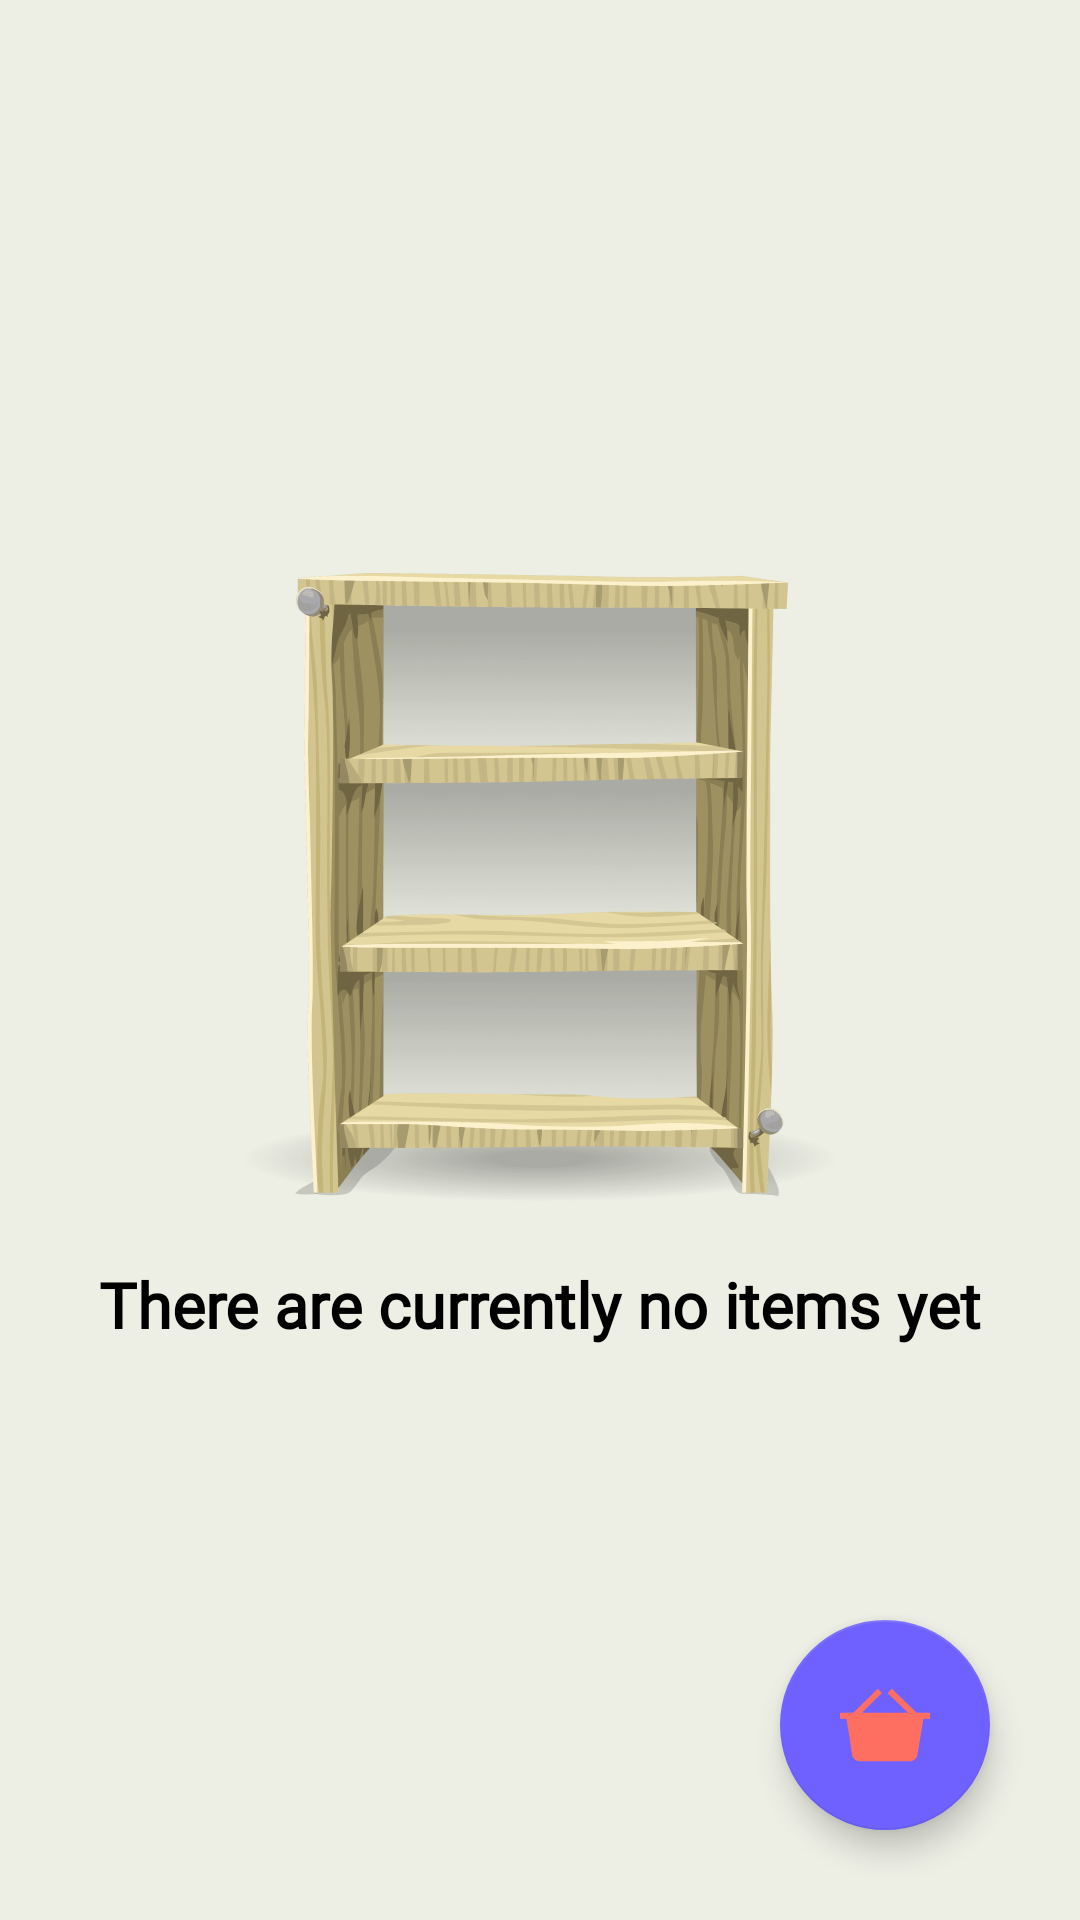

Layout XML and referenced resources for this Android screen:
<!-- AndroidManifest.xml: application theme Theme.InventoryApp -->
<!-- res/layout/activity_catalog.xml -->
<?xml version="1.0" encoding="utf-8"?>
<androidx.constraintlayout.widget.ConstraintLayout xmlns:android="http://schemas.android.com/apk/res/android"
    xmlns:app="http://schemas.android.com/apk/res-auto"
    xmlns:tools="http://schemas.android.com/tools"
    android:layout_width="match_parent"
    android:layout_height="match_parent"
    android:background="@color/screen_bg"
    android:padding="10dp"
    tools:context=".ui.CatalogActivity">

    <ListView
        android:id="@+id/itemList"
        android:layout_width="match_parent"
        android:layout_height="match_parent"
        app:layout_constraintStart_toStartOf="parent"
        app:layout_constraintTop_toTopOf="parent"
        app:layout_constraintEnd_toEndOf="parent"
        app:layout_constraintBottom_toBottomOf="parent"
        android:drawSelectorOnTop="true"/>

    <LinearLayout
        android:id="@+id/emptyView"
        android:layout_width="wrap_content"
        android:layout_height="wrap_content"
        android:gravity="center"
        app:layout_constraintStart_toStartOf="parent"
        app:layout_constraintTop_toTopOf="parent"
        app:layout_constraintEnd_toEndOf="parent"
        app:layout_constraintBottom_toBottomOf="parent"
        android:orientation="vertical">

        <ImageView
            android:layout_width="wrap_content"
            android:layout_height="wrap_content"
            android:src="@drawable/empty_shelf"/>

        <TextView
            android:layout_width="wrap_content"
            android:layout_height="wrap_content"
            android:text="@string/no_items_msg"
            style="@style/LabelOne"
            android:textSize="21sp"
            android:layout_marginTop="20dp"/>

    </LinearLayout>

    <com.google.android.material.floatingactionbutton.FloatingActionButton
        android:id="@+id/btnBasket"
        android:layout_width="wrap_content"
        android:layout_height="wrap_content"
        android:layout_margin="20dp"
        android:contentDescription="@string/additem"
        android:src="@drawable/ic_basket"
        app:backgroundTint="@color/primary"
        app:fabCustomSize="70dp"
        app:layout_constraintBottom_toBottomOf="parent"
        app:layout_constraintEnd_toEndOf="parent"
        app:maxImageSize="30dp"
        app:tint="@color/secondary" />

    <com.google.android.material.floatingactionbutton.FloatingActionButton
        android:id="@+id/btnAddBasket"
        android:layout_width="wrap_content"
        android:layout_height="wrap_content"
        android:layout_margin="20dp"
        android:layout_marginBottom="8dp"
        android:contentDescription="@string/additem"
        android:src="@drawable/ic_add_basket"
        android:visibility="invisible"
        app:backgroundTint="@color/primary"
        app:fabCustomSize="70dp"
        app:layout_constraintBottom_toTopOf="@id/btnBasket"
        app:layout_constraintEnd_toEndOf="@id/btnBasket"
        app:layout_constraintStart_toStartOf="@id/btnBasket"
        app:maxImageSize="30dp"
        app:tint="@color/secondary" />

    <com.google.android.material.floatingactionbutton.FloatingActionButton
        android:id="@+id/btnDeleteBasket"
        android:layout_width="wrap_content"
        android:layout_height="wrap_content"
        android:layout_margin="20dp"
        android:layout_marginBottom="8dp"
        android:contentDescription="@string/additem"
        android:src="@drawable/ic_delete_basket"
        android:visibility="invisible"
        app:backgroundTint="@color/primary"
        app:fabCustomSize="70dp"
        app:layout_constraintBottom_toTopOf="@id/btnAddBasket"
        app:layout_constraintEnd_toEndOf="@id/btnBasket"
        app:layout_constraintStart_toStartOf="@id/btnBasket"
        app:maxImageSize="30dp"
        app:tint="@color/secondary" />

</androidx.constraintlayout.widget.ConstraintLayout>
<!-- resources referenced by this layout -->
<resources>
  <color name="primary">#6F61FF</color>
  <color name="screen_bg">#EDEFE5</color>
  <color name="secondary">#FF6F61</color>
  <!-- drawable empty_shelf: png bitmap (drawable-hdpi, 50565 bytes) -->
  <!-- drawable ic_add_basket (drawable) -->
  <vector android:height="24dp" android:viewportHeight="455"
      android:viewportWidth="455" android:width="24dp" xmlns:android="http://schemas.android.com/apk/res/android">
      <path android:fillColor="#FF000000" android:pathData="M340.57,254.05c-54.83,0 -99.43,44.6 -99.43,99.43s44.6,99.43 99.43,99.43S440,408.31 440,353.48S395.4,254.05 340.57,254.05zM402.07,368.48h-46.5v46.5h-30v-46.5h-46.5v-30h46.5v-46.5h30v46.5h46.5V368.48z"/>
      <path android:fillColor="#FF000000" android:pathData="M387.66,122.73L261.91,2.09l-20.77,21.65l103.18,99H110.27L211.99,23.66l-20.93,-21.49L67.28,122.73H0v30h33.3l28.57,183.83c2.66,17.09 18.98,31.07 36.28,31.07h113.78c-0.51,-4.65 -0.78,-9.37 -0.78,-14.16c0,-71.37 58.06,-129.43 129.43,-129.43c24.22,0 46.91,6.69 66.31,18.32l14.69,-89.64H455v-30H387.66z"/>
  </vector>
  <!-- drawable ic_basket (drawable) -->
  <vector android:height="24dp" android:viewportHeight="455"
      android:viewportWidth="455" android:width="24dp" xmlns:android="http://schemas.android.com/apk/res/android">
      <path android:fillColor="#FF000000" android:pathData="M455,165.37h-67.34L261.91,44.72l-20.77,21.65l103.18,99H110.27L211.99,66.29l-20.93,-21.49L67.28,165.37H0v30h33.3l28.57,183.83c2.66,17.09 18.98,31.07 36.28,31.07h256.76c17.3,0 33.74,-13.97 36.53,-31.03l30.14,-183.87H455V165.37z"/>
  </vector>
  <!-- drawable ic_delete_basket (drawable) -->
  <vector android:height="24dp" android:viewportHeight="455"
      android:viewportWidth="455" android:width="24dp" xmlns:android="http://schemas.android.com/apk/res/android">
      <path android:fillColor="#FF000000" android:pathData="M340.57,254.05c-54.83,0 -99.43,44.6 -99.43,99.43s44.6,99.43 99.43,99.43S440,408.31 440,353.48S395.4,254.05 340.57,254.05zM402.07,368.48h-123v-30h123V368.48z"/>
      <path android:fillColor="#FF000000" android:pathData="M387.66,122.73L261.91,2.09l-20.77,21.65l103.18,99H110.27L211.99,23.66l-20.93,-21.49L67.28,122.73H0v30h33.3l28.57,183.83c2.66,17.09 18.98,31.07 36.28,31.07h113.78c-0.51,-4.65 -0.78,-9.37 -0.78,-14.16c0,-71.37 58.06,-129.43 129.43,-129.43c24.22,0 46.91,6.69 66.31,18.32l14.69,-89.64H455v-30H387.66z"/>
  </vector>
  <string name="additem">Add Item</string>
  <string name="no_items_msg">There are currently no items yet</string>
  <style name="LabelOne">
          <item name="android:textSize">18sp</item>
          <item name="android:textStyle">bold</item>
          <item name="android:textColor">@android:color/black</item>
          <item name="android:fontFamily">@font/manjari</item>
      </style>
  <style name="Theme.InventoryApp" parent="Theme.MaterialComponents.DayNight">
          
          <item name="colorPrimary">@color/primary</item>
          <item name="colorPrimaryVariant">@color/secondary</item>
          <item name="colorOnPrimary">@android:color/black</item>
          <item name="android:textColorPrimary">@color/secondary</item>
          
          <item name="android:statusBarColor" tools:targetApi="l">@android:color/black</item>
          
      </style>
</resources>
